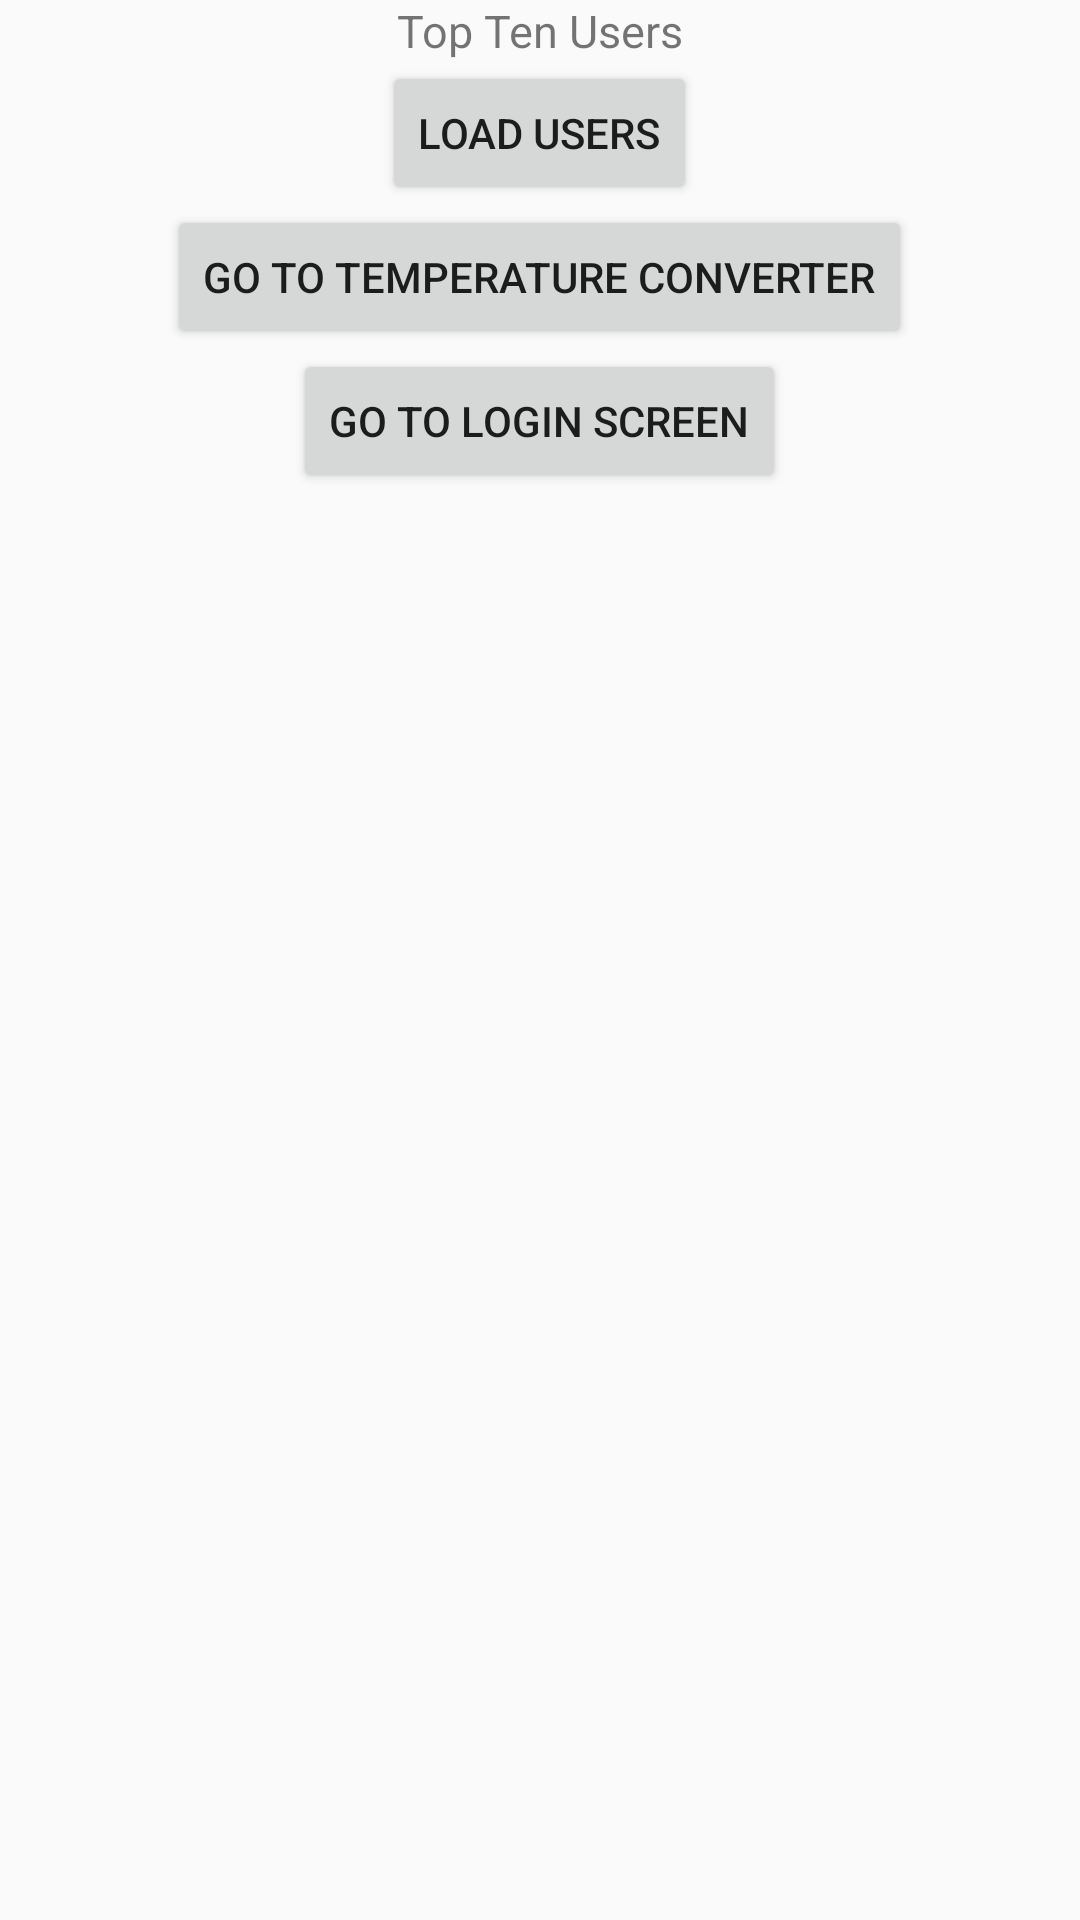

Write the Android layout XML for this screen, with the resource values it uses.
<!-- AndroidManifest.xml: application theme AppTheme -->
<!-- res/layout/activity_user_list_screen.xml -->
<LinearLayout xmlns:android="http://schemas.android.com/apk/res/android"
                xmlns:tools="http://schemas.android.com/tools"
                android:layout_width="match_parent"
                android:layout_height="match_parent"
                android:orientation="vertical"
                android:gravity="center_horizontal"
                tools:context="jr.com.teampatureconverter.UserListScreen">

    <TextView
        android:id="@+id/userList"
        android:text="Top Ten Users"
        android:layout_width="wrap_content"
        android:layout_height="wrap_content"
        android:textSize="15sp"/>

    <Button
        android:text="Load Users"
        android:id="@+id/bt_loadUsers"
        android:layout_width="wrap_content"
        android:layout_height="wrap_content"
        android:onClick="loadUsers"/>

    <Button
        android:text="Go To Temperature Converter"
        android:id="@+id/bt_goToConverter"

        android:layout_width="wrap_content"
        android:layout_height="wrap_content"
        android:onClick="goToConverter"/>
    <Button
       android:text="Go To Login Screen"
        android:id="@+id/bt_goToLogin"
        android:layout_width="wrap_content"
        android:layout_height="wrap_content"
        android:onClick="goToLogin"/>



</LinearLayout>
<!-- resources referenced by this layout -->
<resources>
  <style name="AppTheme" parent="Theme.AppCompat.Light.NoActionBar">
          
      </style>
</resources>
